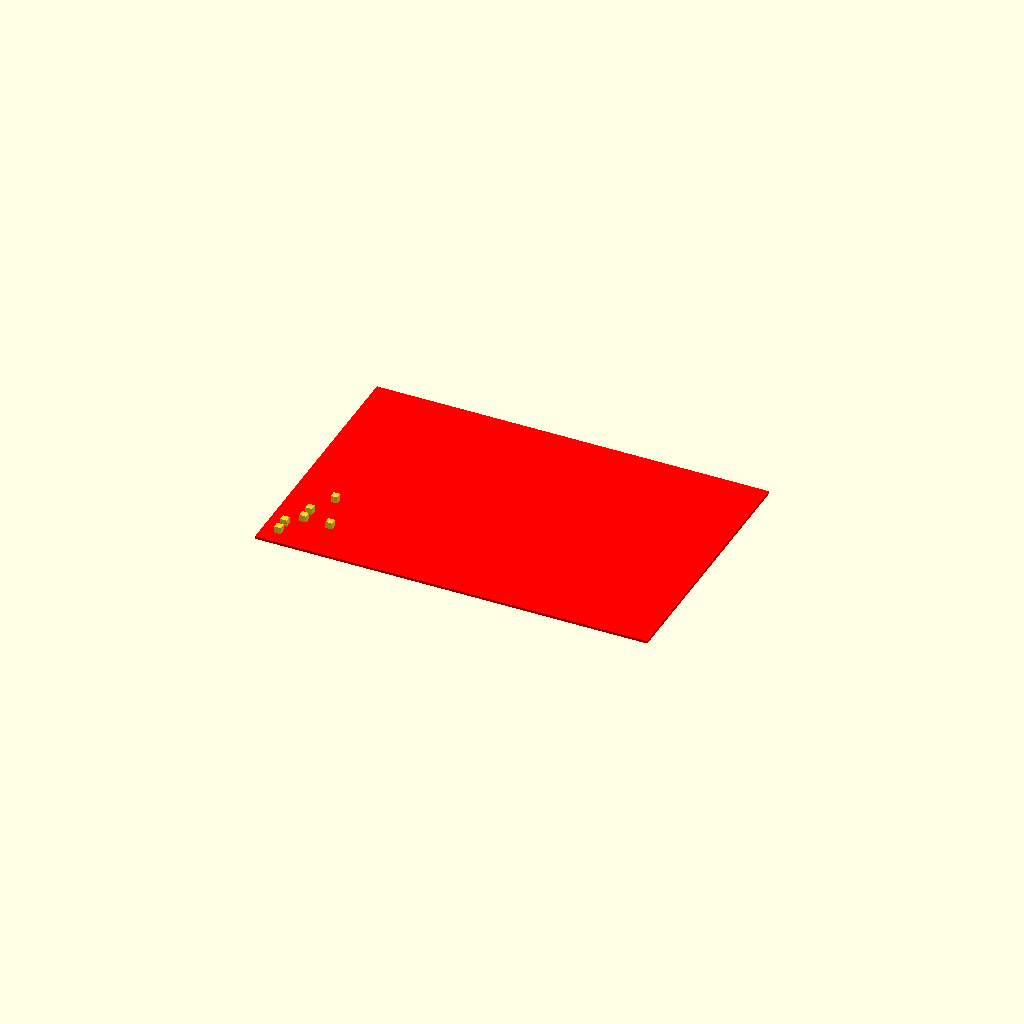
Cell 1: rendered with the file's own defaults.
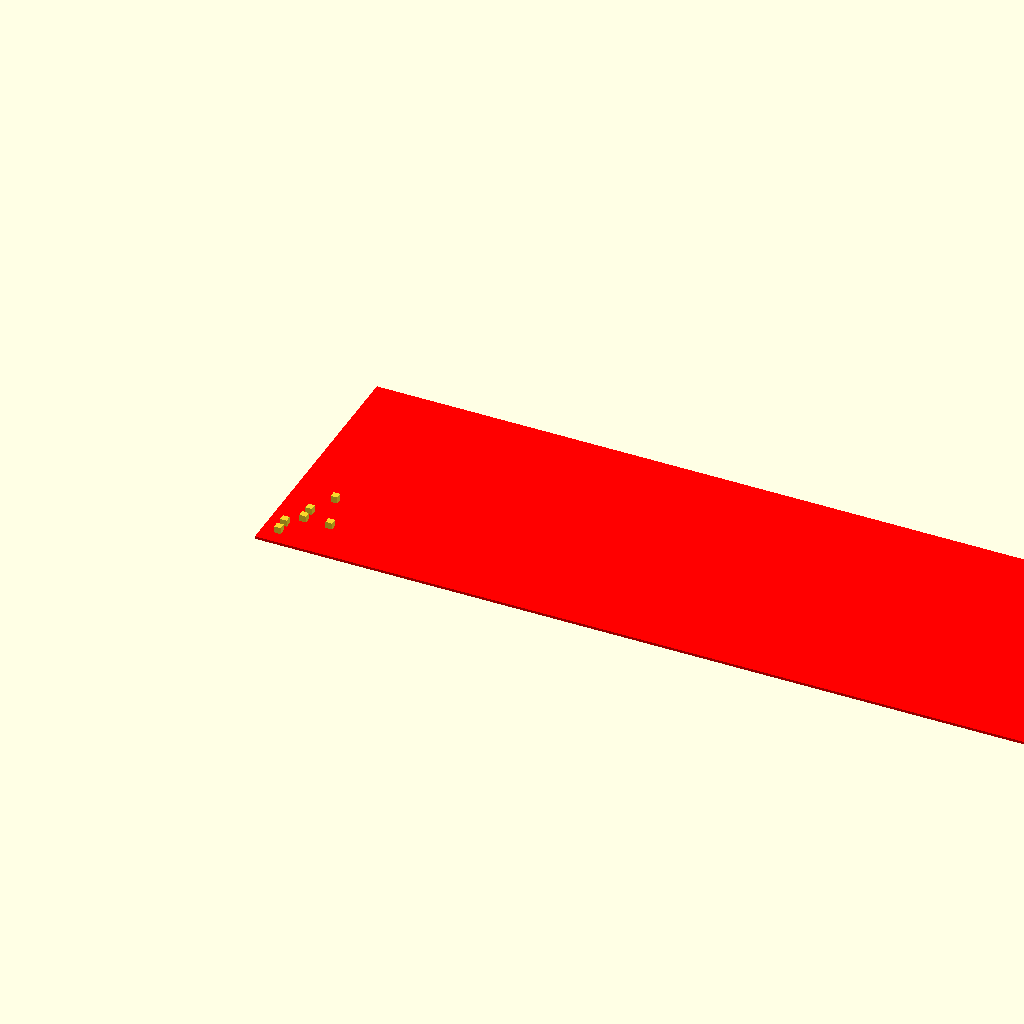
Cell 2: tambour_length = 60 (everything else at default).
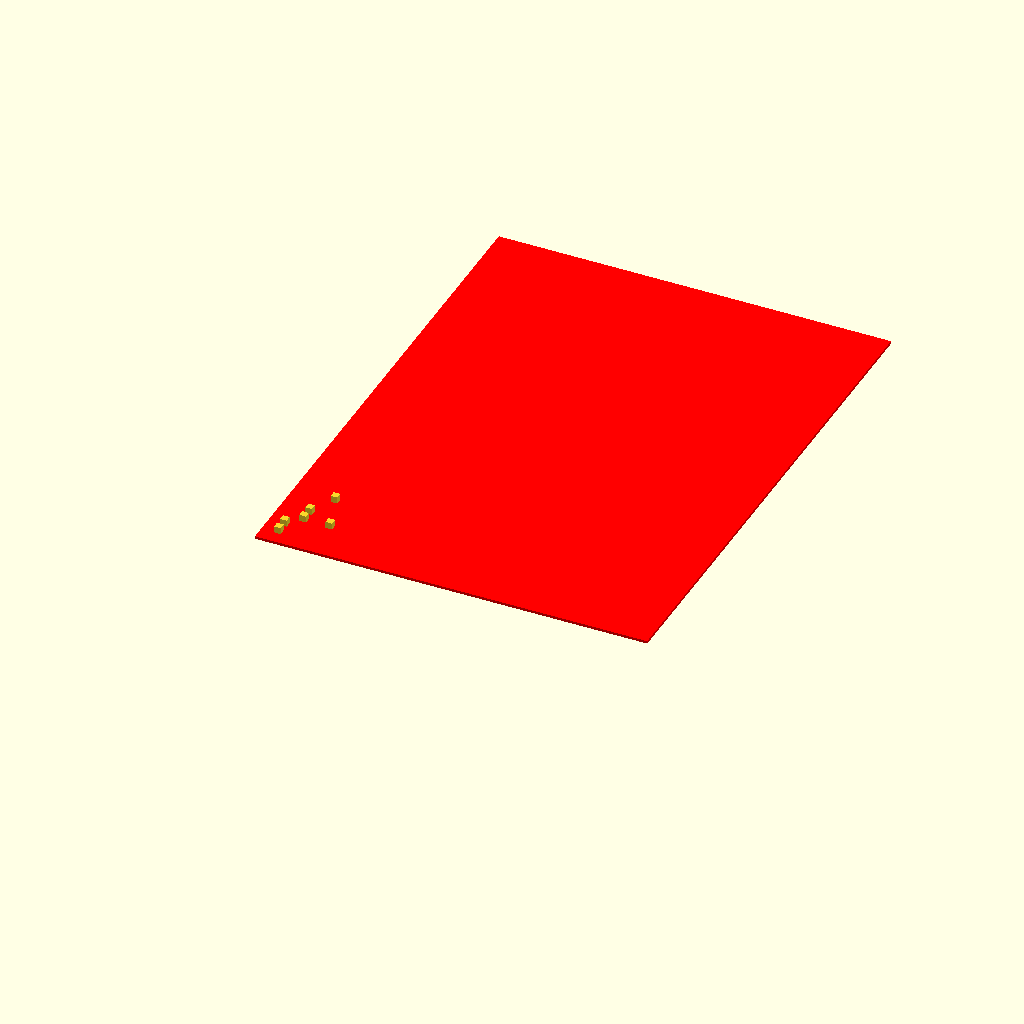
Cell 3: the same model with tambour_width = 40.
One fixed orthographic camera (rotation 55°, 0°, 25°; colour scheme Cornfield) for every cell.
The OpenSCAD source (boiteMusique_tambour.scad):
//Dimensions du tambour
tambour_length = 30;
tambour_width = 20;
tambour_thickness = 0.2;

//Ecartement des notes
note_tempo = 1;
note_spacing = 1;
note_startVOffset = 1;
note_startTOffset = 1;

//Dimensions cube note
note_width = 0.5;
note_length = 0.5;
note_height = 0.5;

//Tambour
color([1,0,0])
translate([0,0,-tambour_thickness]) 
cube([tambour_length,tambour_width,tambour_thickness]);

//Note
module drawNote(time,note) {
    translate([note_startTOffset+time*note_tempo,note_startVOffset+note*note_spacing,0]) 
    cube([note_length,note_width,note_height]);
}


//Placement des notes (temps, hauteur)
drawNote(0,0);
drawNote(0,1);
drawNote(1,2);
drawNote(1,3);
drawNote(2,5);
drawNote(3,2);
Customizer parameters (derived from the source; name, type, default, range or options):
tambour_length: number, default 30
tambour_width: number, default 20
tambour_thickness: number, default 0.2
note_tempo: number, default 1
note_spacing: number, default 1
note_startVOffset: number, default 1
note_startTOffset: number, default 1
note_width: number, default 0.5
note_length: number, default 0.5
note_height: number, default 0.5
